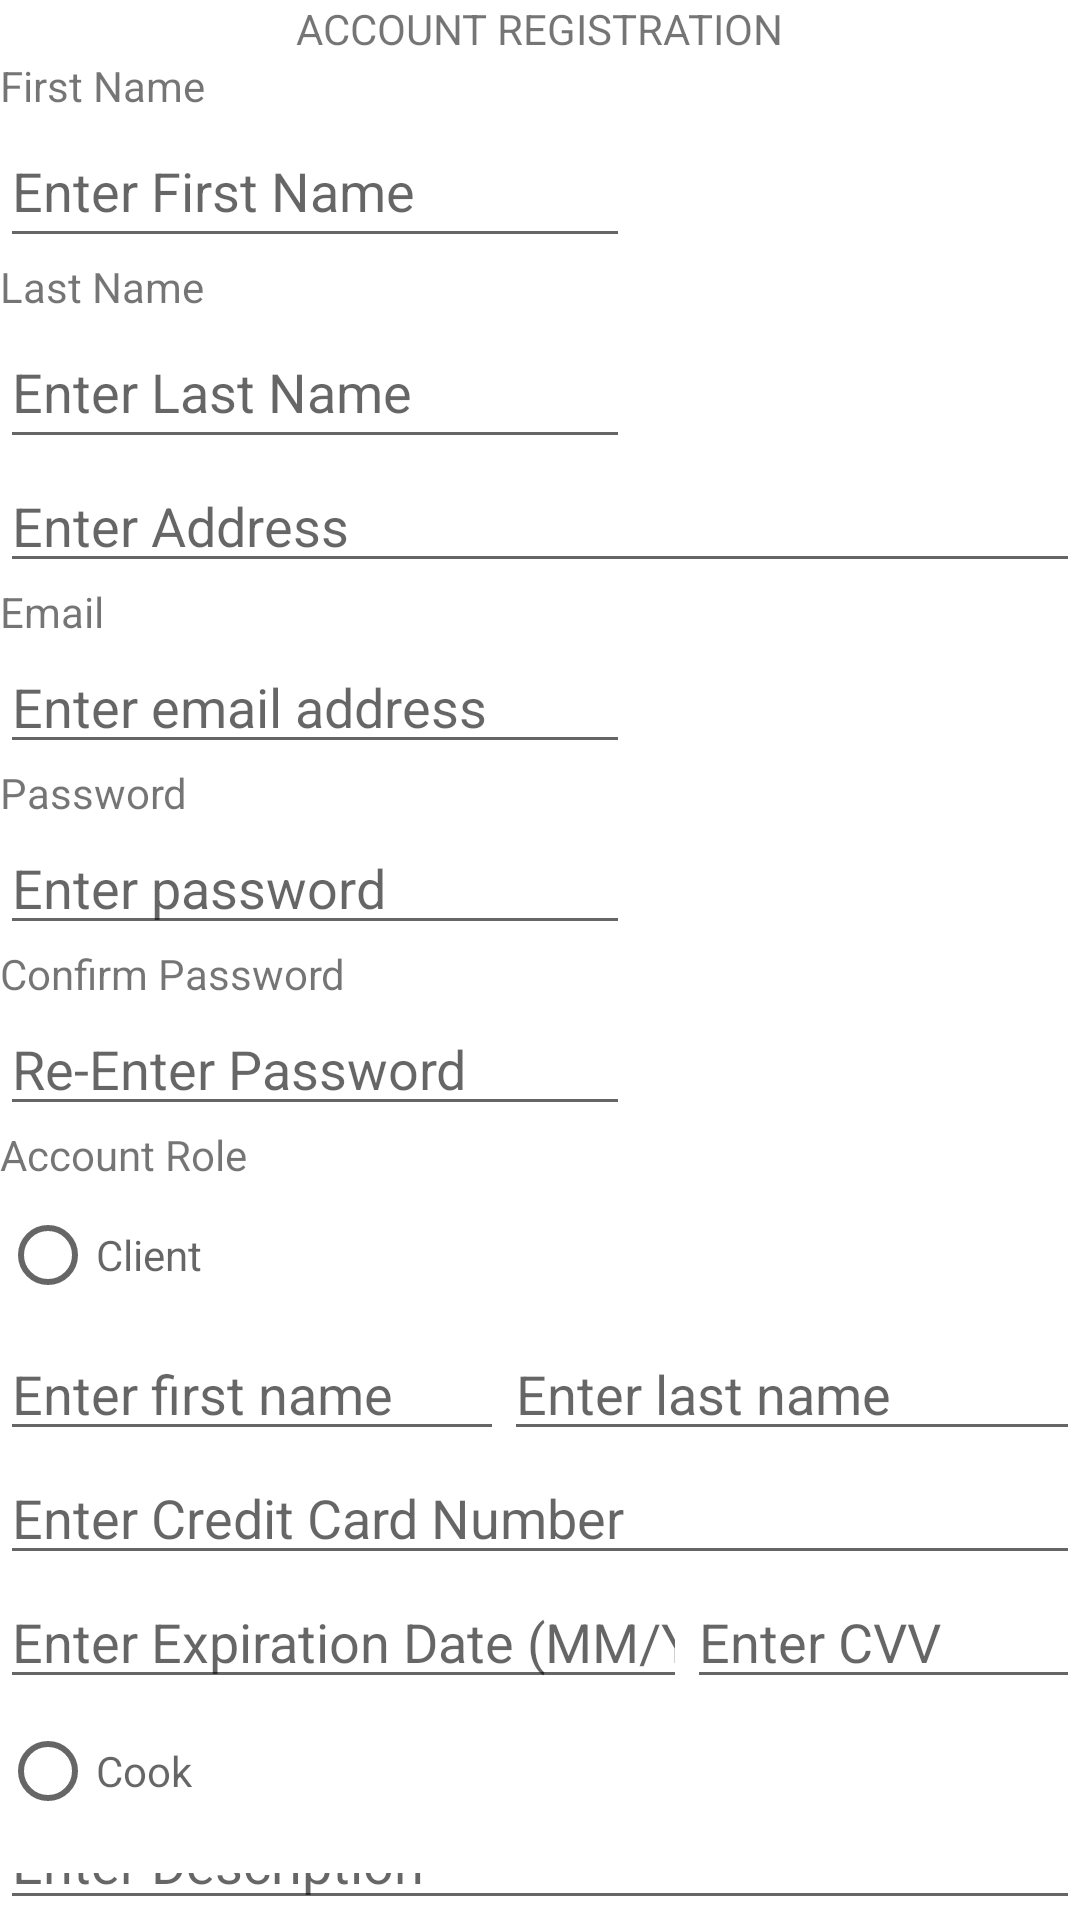

Layout XML and referenced resources for this Android screen:
<!-- AndroidManifest.xml: application theme Theme.Group7MealerApp -->
<!-- res/layout/activity_registration.xml -->
<?xml version="1.0" encoding="utf-8"?>
<androidx.constraintlayout.widget.ConstraintLayout xmlns:android="http://schemas.android.com/apk/res/android"
    xmlns:app="http://schemas.android.com/apk/res-auto"
    xmlns:tools="http://schemas.android.com/tools"
    android:layout_width="match_parent"
    android:layout_height="match_parent"
    tools:context=".Registration">

    <LinearLayout
        android:layout_width="match_parent"
        android:layout_height="match_parent"
        android:orientation="vertical">

        <TextView
            android:id="@+id/HeaderText"
            android:layout_width="wrap_content"
            android:layout_height="wrap_content"
            android:layout_gravity="center"
            android:text="ACCOUNT REGISTRATION" />

        <TextView
            android:id="@+id/FirstNameText"
            android:layout_width="wrap_content"
            android:layout_height="wrap_content"
            android:text="First Name" />

        <EditText
            android:id="@+id/FirstNameField"
            android:layout_width="wrap_content"
            android:layout_height="48dp"
            android:ems="10"
            android:hint="Enter First Name"
            android:inputType="textPersonName" />

        <TextView
            android:id="@+id/LastNameText"
            android:layout_width="wrap_content"
            android:layout_height="wrap_content"
            android:text="Last Name" />

        <EditText
            android:id="@+id/LastNameField"
            android:layout_width="wrap_content"
            android:layout_height="48dp"
            android:ems="10"
            android:hint="Enter Last Name"
            android:inputType="textPersonName" />

        <EditText
            android:id="@+id/Address"
            android:layout_width="match_parent"
            android:layout_height="wrap_content"
            android:ems="10"
            android:hint="Enter Address"
            android:inputType="textPersonName" />

        <TextView
            android:id="@+id/EmailText"
            android:layout_width="wrap_content"
            android:layout_height="wrap_content"
            android:text="Email" />

        <EditText
            android:id="@+id/EmailField"
            android:layout_width="wrap_content"
            android:layout_height="wrap_content"
            android:ems="10"
            android:hint="Enter email address"
            android:inputType="textPersonName" />

        <TextView
            android:id="@+id/PasswordText"
            android:layout_width="wrap_content"
            android:layout_height="wrap_content"
            android:text="Password" />

        <EditText
            android:id="@+id/PasswordField"
            android:layout_width="wrap_content"
            android:layout_height="wrap_content"
            android:ems="10"
            android:hint="Enter password"
            android:inputType="textPersonName" />

        <TextView
            android:id="@+id/ConfirmPasswordText"
            android:layout_width="wrap_content"
            android:layout_height="wrap_content"
            android:text="Confirm Password" />

        <EditText
            android:id="@+id/ConfirmPasswordField"
            android:layout_width="wrap_content"
            android:layout_height="wrap_content"
            android:ems="10"
            android:hint="Re-Enter Password"
            android:inputType="textPersonName" />

        <TextView
            android:id="@+id/RoleText"
            android:layout_width="wrap_content"
            android:layout_height="wrap_content"
            android:text="Account Role" />

        <RadioGroup
            android:layout_width="match_parent"
            android:layout_height="wrap_content">

            <RadioButton
                android:id="@+id/ClientButton"
                android:layout_width="match_parent"
                android:layout_height="wrap_content"
                android:hint="Client"
                android:onClick="OpenClientFields" />

            <LinearLayout
                android:layout_width="match_parent"
                android:layout_height="match_parent"
                android:orientation="horizontal">

                <EditText
                    android:id="@+id/CCfname"
                    android:layout_width="186dp"
                    android:layout_height="wrap_content"
                    android:layout_weight="1"
                    android:ems="10"
                    android:hint="Enter first name"
                    android:inputType="textPersonName" />

                <EditText
                    android:id="@+id/CClname"
                    android:layout_width="wrap_content"
                    android:layout_height="wrap_content"
                    android:layout_weight="1"
                    android:ems="10"
                    android:hint="Enter last name"
                    android:inputType="textPersonName" />
            </LinearLayout>

            <EditText
                android:id="@+id/ClientCC"
                android:layout_width="match_parent"
                android:layout_height="wrap_content"
                android:ems="10"
                android:hint="Enter Credit Card Number"
                android:inputType="textPersonName" />

            <LinearLayout
                android:layout_width="match_parent"
                android:layout_height="match_parent"
                android:orientation="horizontal">

                <EditText
                    android:id="@+id/expDate"
                    android:layout_width="138dp"
                    android:layout_height="wrap_content"
                    android:layout_weight="1"
                    android:ems="10"
                    android:hint="Enter Expiration Date (MM/YY)"
                    android:inputType="textPersonName" />

                <EditText
                    android:id="@+id/ClientCVV"
                    android:layout_width="131dp"
                    android:layout_height="wrap_content"
                    android:ems="10"
                    android:hint="Enter CVV"
                    android:inputType="textPersonName" />
            </LinearLayout>

            <RadioButton
                android:id="@+id/CookButton"
                android:layout_width="match_parent"
                android:layout_height="wrap_content"
                android:hint="Cook"
                android:onClick="OpenCookFields" />

            <EditText
                android:id="@+id/CookDescription"
                android:layout_width="match_parent"
                android:layout_height="wrap_content"
                android:ems="10"
                android:hint="Enter Description"
                android:inputType="textPersonName" />

            <TextView
                android:id="@+id/TextViewDisclaimer"
                android:layout_width="match_parent"
                android:layout_height="wrap_content"
                android:text="registering as cook will require a blank cheque picture, please allow camera access and take a picture" />

        </RadioGroup>

        <Button
            android:id="@+id/RegisterButton"
            android:layout_width="wrap_content"
            android:layout_height="wrap_content"
            android:onClick="RegisterButtonClick"
            android:text="Register" />

    </LinearLayout>

</androidx.constraintlayout.widget.ConstraintLayout>
<!-- resources referenced by this layout -->
<resources>
  <style name="Theme.Group7MealerApp" parent="Theme.MaterialComponents.DayNight.DarkActionBar">
          
          <item name="colorPrimary">@color/purple_500</item>
          <item name="colorPrimaryVariant">@color/purple_700</item>
          <item name="colorOnPrimary">@color/white</item>
          
          <item name="colorSecondary">@color/teal_200</item>
          <item name="colorSecondaryVariant">@color/teal_700</item>
          <item name="colorOnSecondary">@color/black</item>
          
          <item name="android:statusBarColor">?attr/colorPrimaryVariant</item>
          
      </style>
  <!-- not gathered from this repository: default colours our renderer supplied (Android Studio template values) -->
  <color name="purple_500">#FF6200EE</color>
  <color name="purple_700">#FF3700B3</color>
  <color name="teal_200">#FF03DAC5</color>
  <color name="teal_700">#FF018786</color>
  <color name="black">#FF000000</color>
  <color name="white">#FFFFFFFF</color>
</resources>
